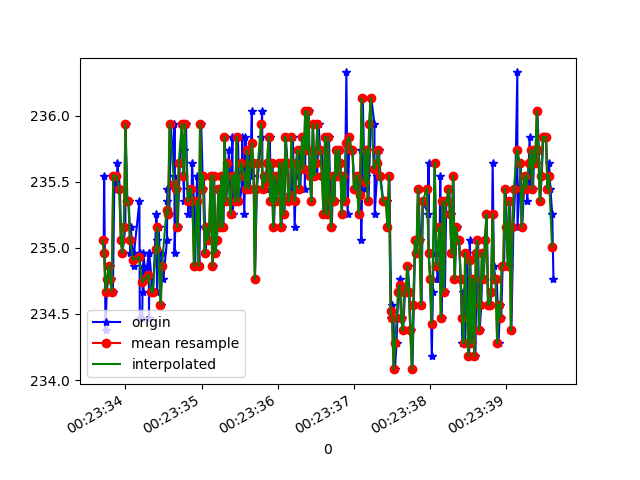

Source data for this figure (header and first rows):
1618187013715, 882676726659645, 235.0586, -269.6289, -23.828125
1618187013721, 882676743354798, 235.5, -269.6, -23.83
1618187013739, 882676762766347, 234.4, -270, -24.61
1618187013755, 882676781781120, 234.7, -270.6, -24.61
1618187013775, 882676800856935, 234.8, -270.3, -24.02
1618187013794, 882676819902228, 234.9, -270.7, -25.29
1618187013816, 882676839069607, 234.8, -270.7, -24.8
1618187013836, 882676858023337, 234.7, -269.8, -24.41
1618187013856, 882676877312801, 235.5, -269.9, -25.1
1618187013890, 882676896846435, 235.4, -270.3, -24.22
1618187013894, 882676916074857, 235.6, -270.3, -25.1
1618187013928, 882676934998065, 235.4, -270.3, -24.51
1618187013945, 882676954745349, 235.1, -269.8, -24.9
1618187013962, 882676973729600, 235, -269.9, -24.51
1618187013999, 882676992713851, 235.2, -270.3, -24.51
1618187014002, 882677011789666, 235.9, -270.5, -25.29
1618187014026, 882677030712874, 235.4, -270.5, -25.1
1618187014045, 882677050124423, 235.4, -270.5, -24.22
1618187014066, 882677069383366, 235, -270.2, -23.54
1618187014070, 882677088703351, 235.2, -270, -24.9
1618187014109, 882677107809688, 234.9, -269.8, -24.12
1618187014113, 882677127129673, 235, -270.1, -24.22
1618187014184, 882677146174967, 235.4, -270, -23.54
1618187014186, 882677165250781, 235, -270.4, -24.41
1618187014189, 882677184296075, 234.5, -270.4, -23.54
1618187014220, 882677203493975, 234.5, -270.9, -24.02
1618187014231, 882677223088652, 234.9, -270.3, -23.73
1618187014234, 882677242469680, 234.7, -269.8, -23.83
1618187014237, 882677261240282, 235, -269.8, -23.54
1618187014267, 882677280316097, 234.8, -270.7, -23.73
1618187014306, 882677299605561, 235, -270.8, -23.83
1618187014310, 882677318742419, 234.5, -270.5, -23.73
1618187014313, 882677337757191, 235, -270.7, -24.02
1618187014358, 882677356894048, 234.7, -270.3, -23.73
1618187014362, 882677375878299, 234.7, -270.2, -24.12
1618187014408, 882677395015157, 235.3, -271, -23.54
1618187014411, 882677414121493, 235.1, -270.6, -24.41
1618187014415, 882677433349915, 234.7, -271.3, -24.8
1618187014438, 882677452517294, 235.2, -271.3, -24.22
1618187014467, 882677471806758, 234.6, -270.6, -24.12
1618187014480, 882677491004658, 235, -270.5, -24.22
1618187014499, 882677510233079, 234.8, -271.4, -24.61
1618187014546, 882677529492022, 235.1, -271.5, -25.1
1618187014548, 882677548598358, 235.4, -271.5, -25.29
1618187014550, 882677567857301, 235.4, -271.7, -24.51
1618187014576, 882677587024680, 235.3, -271.1, -24.51
1618187014595, 882677606314144, 235.9, -270.6, -24.61
1618187014642, 882677625672983, 235.5, -270.4, -24.41
1618187014644, 882677644870883, 235.9, -270.8, -24.61
1618187014645, 882677664496082, 235, -270.6, -23.83
1618187014671, 882677683724503, 235.4, -270, -23.83
1618187014687, 882677702861361, 235.2, -270, -23.54
1618187014715, 882677722150825, 235.6, -269.8, -23.83
1618187014741, 882677740921427, 235.9, -269.5, -23.73
1618187014769, 882677760119327, 235.4, -269.1, -23.73
1618187014772, 882677779195142, 235.7, -269.3, -23.44
1618187014794, 882677798423563, 235.9, -269, -23.54
1618187014825, 882677821039849, 235.3, -269.2, -23.34
1618187014835, 882677840237749, 235.4, -268.8, -22.85
1618187014838, 882677859557735, 235.4, -268.2, -24.51
1618187014866, 882677878511464, 235.3, -269, -23.34
... 247 more rows
